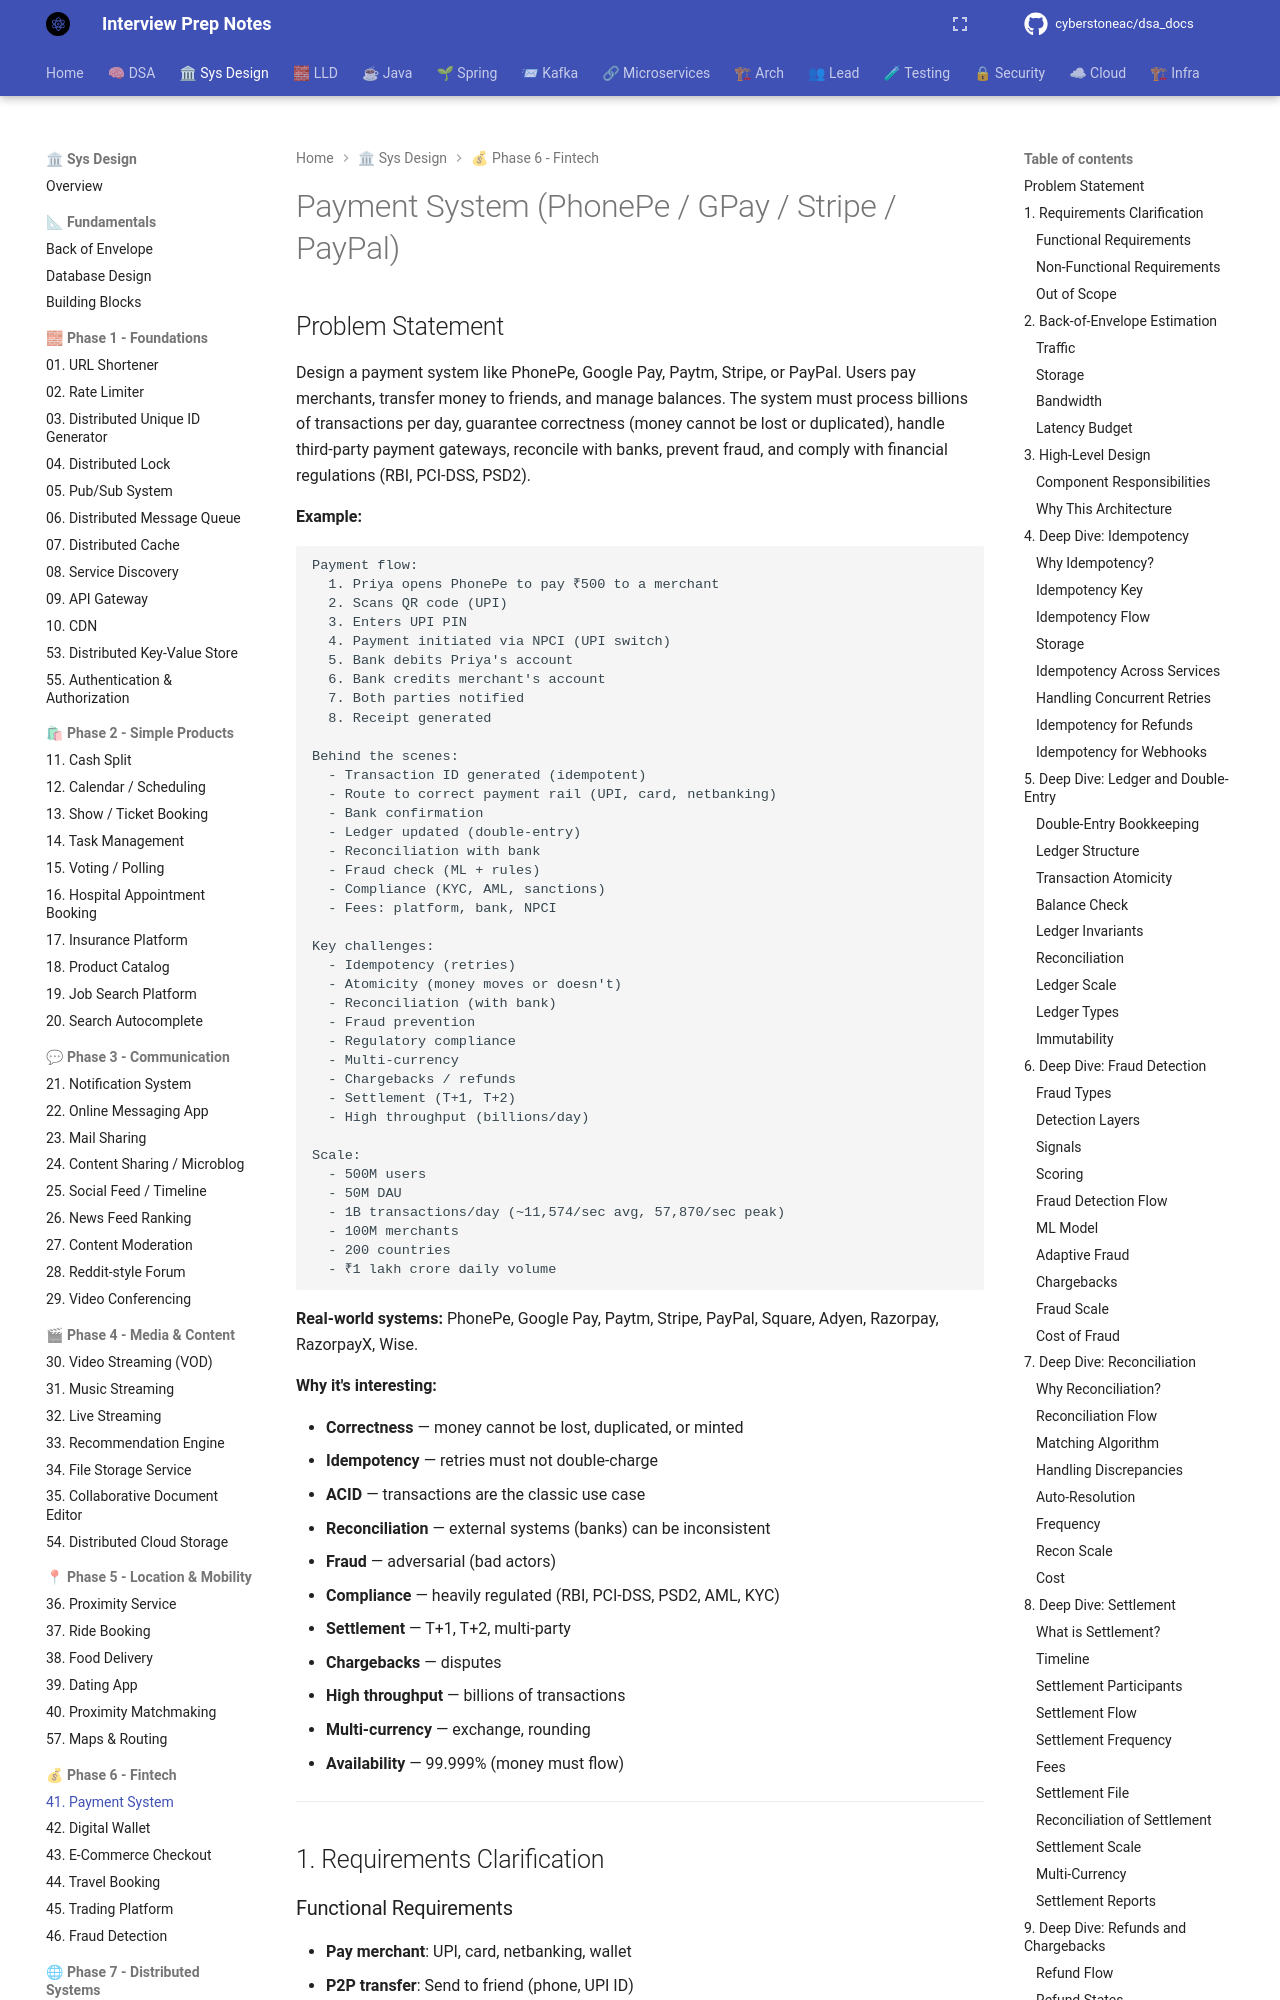

repository: cyberstoneac/dsa_docs · page: system-design/problems/41-payment-system/index.html · generator: mkdocs

# Payment System (PhonePe / GPay / Stripe / PayPal)

## Problem Statement

Design a payment system like PhonePe, Google Pay, Paytm, Stripe, or PayPal. Users pay merchants, transfer money to friends, and manage balances. The system must process billions of transactions per day, guarantee correctness (money cannot be lost or duplicated), handle third-party payment gateways, reconcile with banks, prevent fraud, and comply with financial regulations (RBI, PCI-DSS, PSD2).

**Example:**

```
Payment flow:
  1. Priya opens PhonePe to pay ₹500 to a merchant
  2. Scans QR code (UPI)
  3. Enters UPI PIN
  4. Payment initiated via NPCI (UPI switch)
  5. Bank debits Priya's account
  6. Bank credits merchant's account
  7. Both parties notified
  8. Receipt generated

Behind the scenes:
  - Transaction ID generated (idempotent)
  - Route to correct payment rail (UPI, card, netbanking)
  - Bank confirmation
  - Ledger updated (double-entry)
  - Reconciliation with bank
  - Fraud check (ML + rules)
  - Compliance (KYC, AML, sanctions)
  - Fees: platform, bank, NPCI

Key challenges:
  - Idempotency (retries)
  - Atomicity (money moves or doesn't)
  - Reconciliation (with bank)
  - Fraud prevention
  - Regulatory compliance
  - Multi-currency
  - Chargebacks / refunds
  - Settlement (T+1, T+2)
  - High throughput (billions/day)

Scale:
  - 500M users
  - 50M DAU
  - 1B transactions/day (~11,574/sec avg, 57,870/sec peak)
  - 100M merchants
  - 200 countries
  - ₹1 lakh crore daily volume
```

**Real-world systems:** PhonePe, Google Pay, Paytm, Stripe, PayPal, Square, Adyen, Razorpay, RazorpayX, Wise.

**Why it's interesting:**
